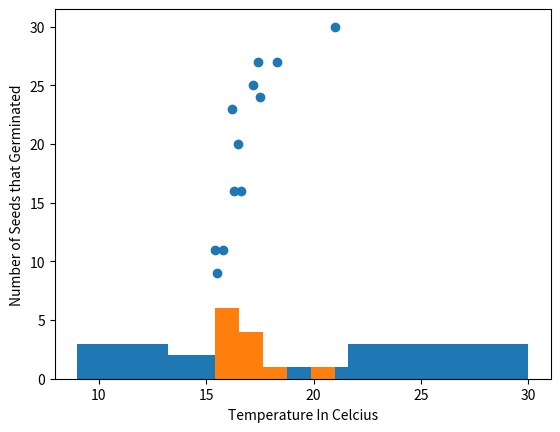

Generate this figure with matplotlib:
# Stat503 - HW #1
# Written in Python 3.7.7
# [redacted]
# [redacted]

# %%
# Import the pandas library
import pandas as pd

# Import graphing tool of your choice, there's like 10 good ones
import matplotlib.pyplot as plt

# %%
# Seeds Data Array (How many seeds germinated)
n_seeds_germinated = [11, 9, 20, 11, 23, 16, 16, 25, 24, 27, 27, 30]

# %%
# Temperature Data Array
soil_temp_celcius = [
    15.8,
    15.5,
    16.5,
    15.4,
    16.2,
    16.3,
    16.6,
    17.2,
    17.5,
    17.4,
    18.3,
    21.0,
]

# %%
# Make a dataframe of the two arrays above
dataframe = pd.DataFrame(
    list(zip(n_seeds_germinated, soil_temp_celcius)),
    columns=["Number_Germinated", "Soil_Temperature_Celcius"],
)
dataframe
dataframe.mean()

# %%
# A histogram of number of seeds germinated at various temperatures
plt.hist(n_seeds_germinated, bins=5)
plt.xlabel("Number of Seeds that Germinated")
plt.ylabel("Frequency")

# %%
# A histogram of how many samples were tested at various bins of temperatures
plt.hist(soil_temp_celcius, data=dataframe, bins=5)
plt.xlabel("Temperature In Celcius")
plt.ylabel("Number of Samples")

# %%
# Scatterplot of the different samples (number germinated in each sample)
#     plotted against the temperature
plt.scatter(x=dataframe.Soil_Temperature_Celcius, y=dataframe.Number_Germinated)
plt.xlabel("Temperature In Celcius")
plt.ylabel("Number of Seeds that Germinated")
